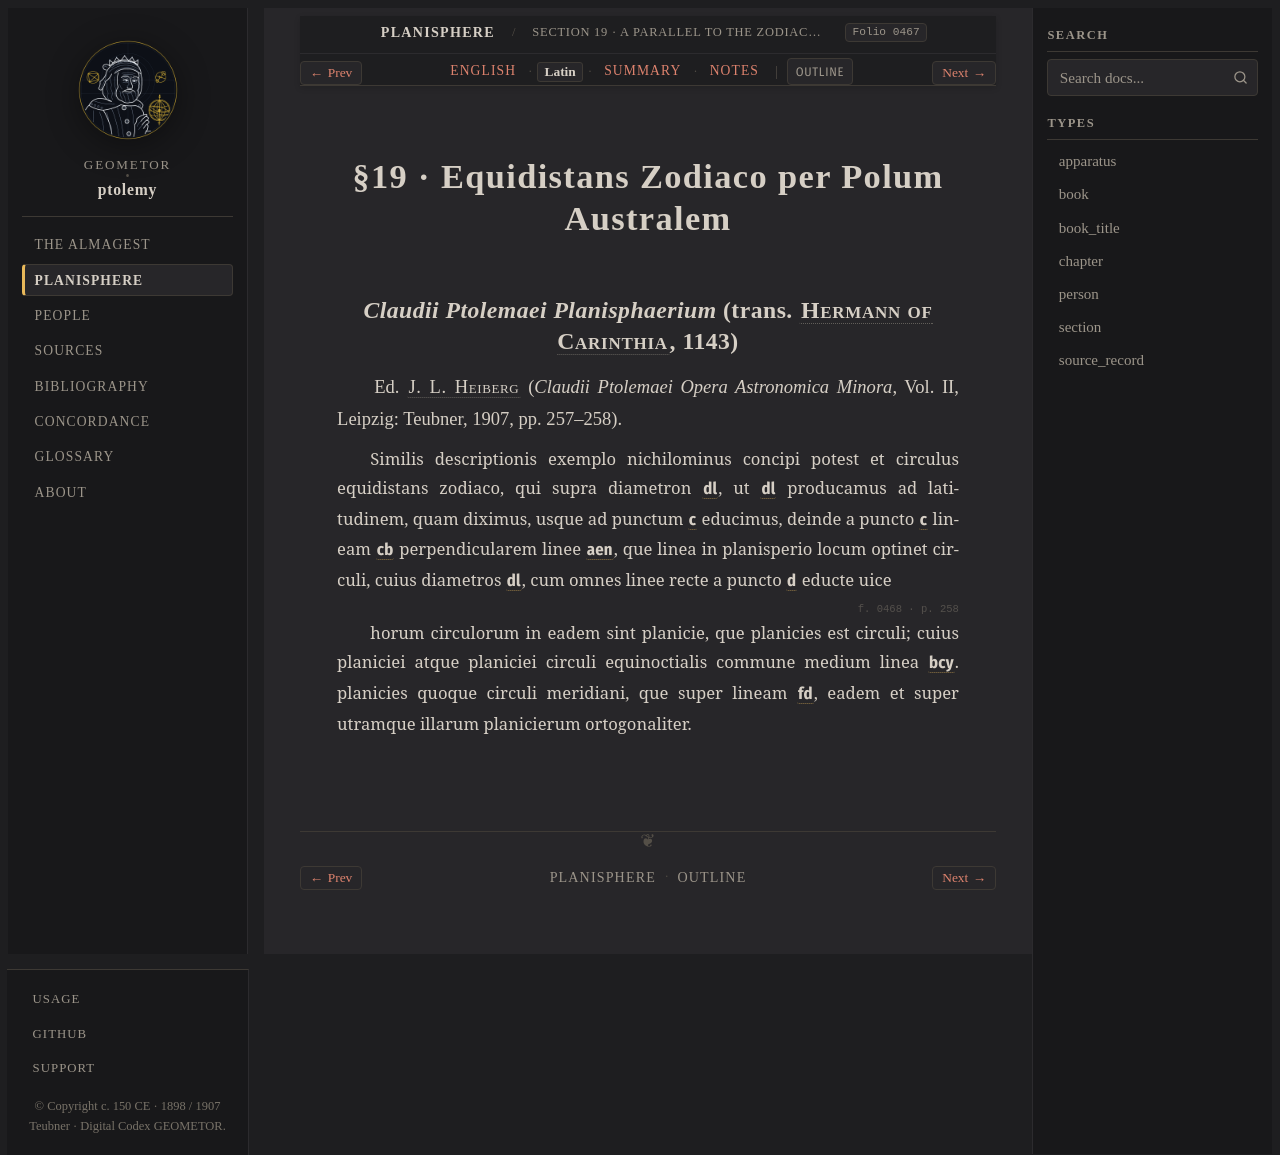

repository: geometor/ptolemy · page: planisphaerium/prop_19/la.html · generator: sphinx

:order: 19
:type: section
:book: Planisphaerium
:title: §19 · Equidistans Zodiaco per Polum Australem
:folio: heiberg_1907_opera_minora_vol2:0467

.. _planisphaerium-prop-19-la:

§19 · Equidistans Zodiaco per Polum Australem
=============================================

*Claudii Ptolemaei Planisphaerium* (trans. :person:`Hermann of Carinthia <hermann>`, 1143)
------------------------------------------------------------------------------------------

Ed. :person:`J. L. Heiberg <heiberg>` (*Claudii Ptolemaei Opera Astronomica Minora*, Vol. II, Leipzig: Teubner, 1907, pp. 257–258).

.. container:: latin-text

   .. folio:: heiberg_1907_opera_minora_vol2:0467
      :page: p. 257

   Similis descriptionis exemplo nichilominus concipi potest et circulus equidistans zodiaco,
   qui supra diametron :g:`dl`, ut :g:`dl` producamus ad latitudinem, quam diximus, usque ad punctum :g:`c` educimus, deinde a puncto :g:`c`
   lineam :g:`cb` perpendicularem linee :g:`aen`, que linea in planisperio locum optinet circuli, cuius diametros :g:`dl`, cum omnes linee recte
   a puncto :g:`d` educte uice

   .. folio:: heiberg_1907_opera_minora_vol2:0468
      :page: p. 258

   horum circulorum in eadem sint planicie, que planicies est circuli; cuius planiciei atque planiciei
   circuli equinoctialis commune medium linea :g:`bcy`. planicies quoque circuli meridiani, que super lineam :g:`fd`,
   eadem et super utramque illarum planicierum ortogonaliter.
